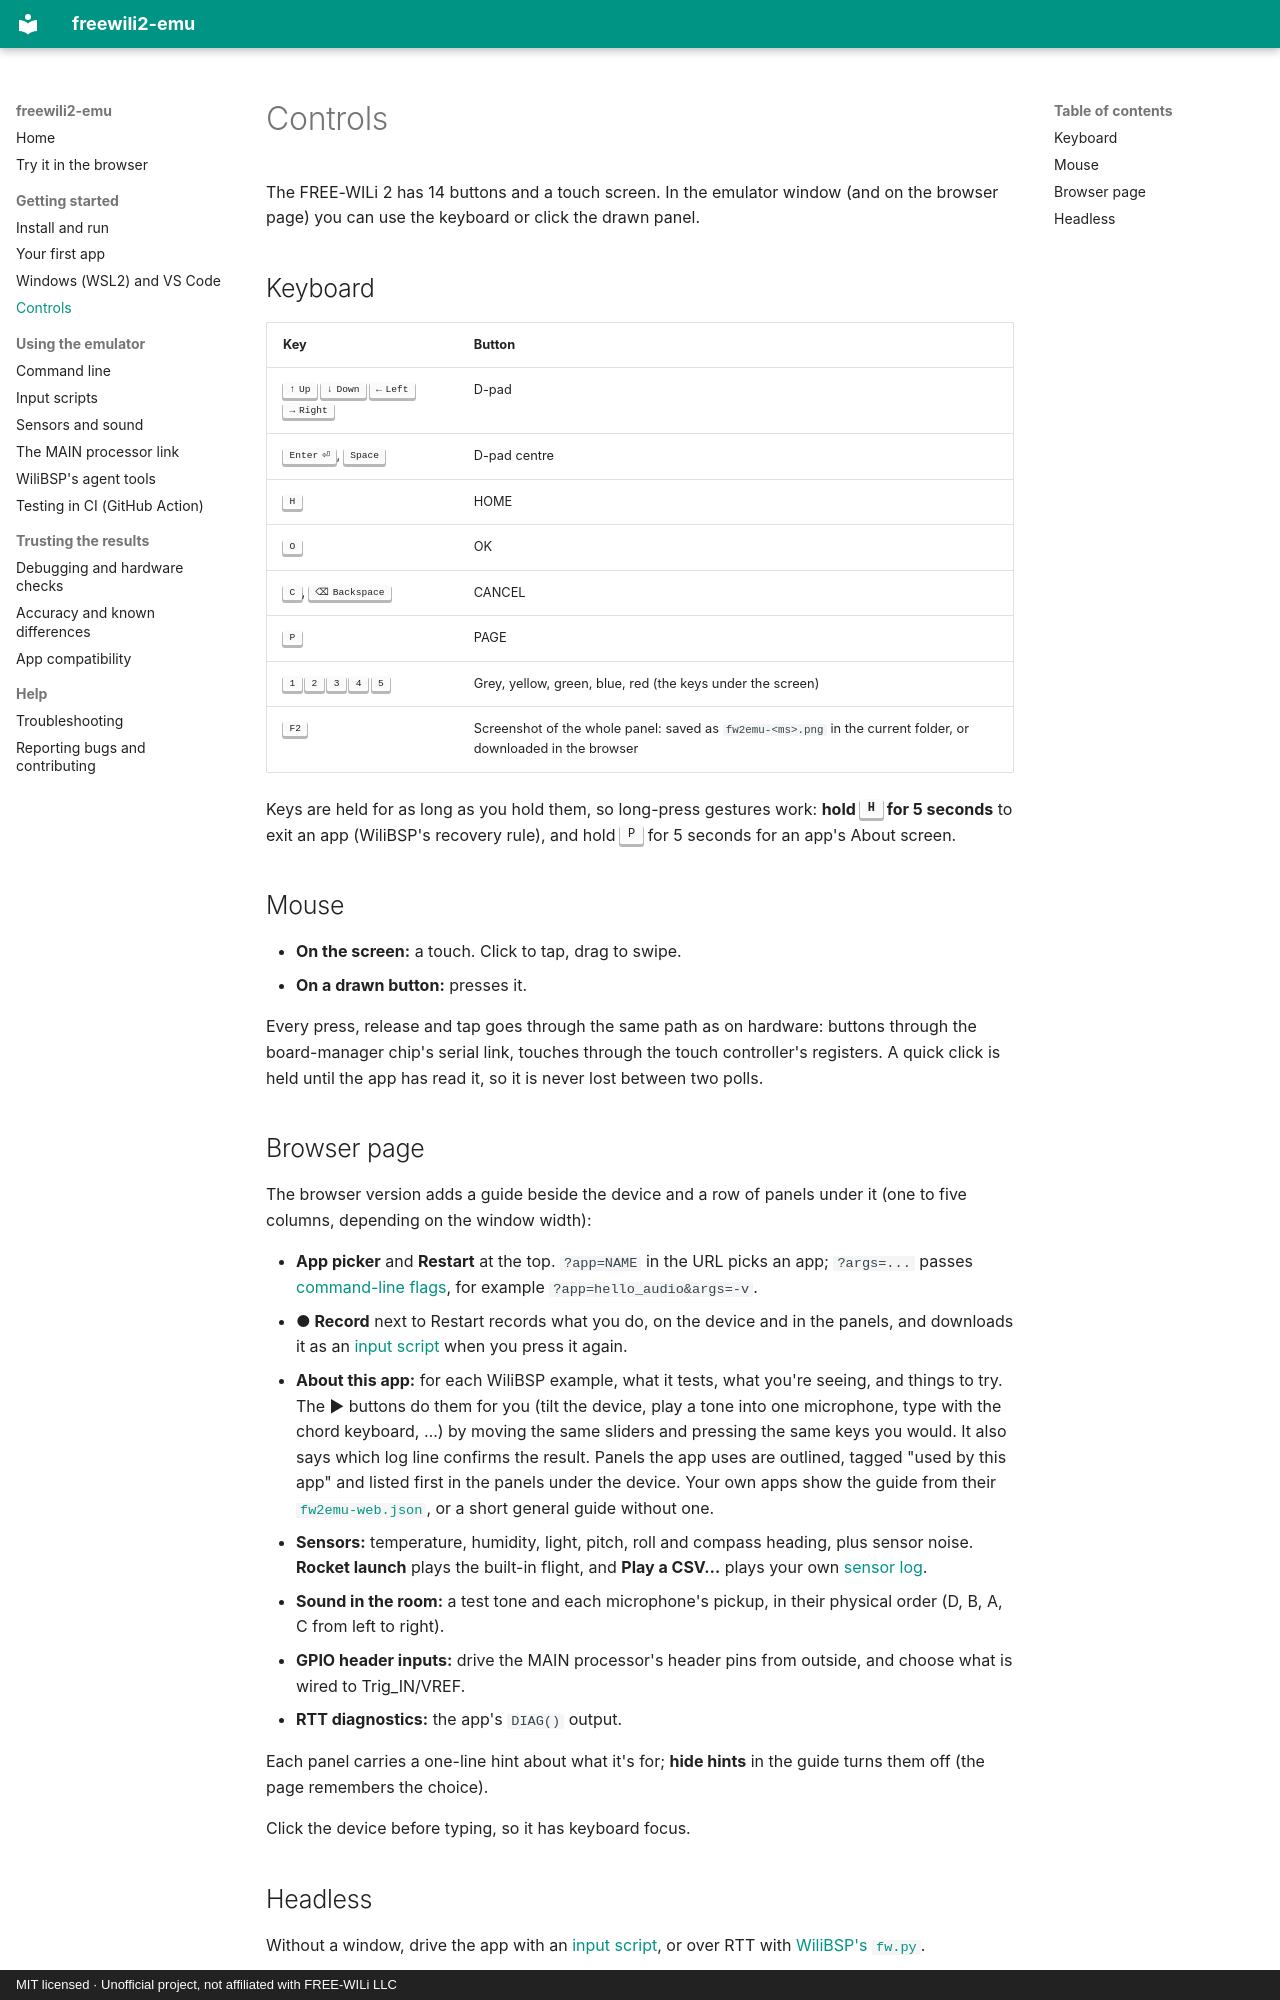

repository: dfdarty/freewili2-emu · page: controls/index.html · generator: mkdocs · copyright: MIT licensed · Unofficial project, not affiliated with FREE-WILi LLC

# Controls

The FREE-WILi 2 has 14 buttons and a touch screen. In the emulator window
(and on the browser page) you can use the keyboard or click the drawn panel.

## Keyboard

| Key | Button |
|---|---|
| ++arrow-up++ ++arrow-down++ ++arrow-left++ ++arrow-right++ | D-pad |
| ++enter++, ++space++ | D-pad centre |
| ++h++ | HOME |
| ++o++ | OK |
| ++c++, ++backspace++ | CANCEL |
| ++p++ | PAGE |
| ++1++ ++2++ ++3++ ++4++ ++5++ | Grey, yellow, green, blue, red (the keys under the screen) |
| ++f2++ | Screenshot of the whole panel: saved as `fw2emu-<ms>.png` in the current folder, or downloaded in the browser |

Keys are held for as long as you hold them, so long-press gestures work:
**hold ++h++ for 5 seconds** to exit an app (WiliBSP's recovery rule), and
hold ++p++ for 5 seconds for an app's About screen.

## Mouse

- **On the screen:** a touch. Click to tap, drag to swipe.
- **On a drawn button:** presses it.

Every press, release and tap goes through the same path as on hardware:
buttons through the board-manager chip's serial link, touches through the
touch controller's registers. A quick click is held until the app has read
it, so it is never lost between two polls.
